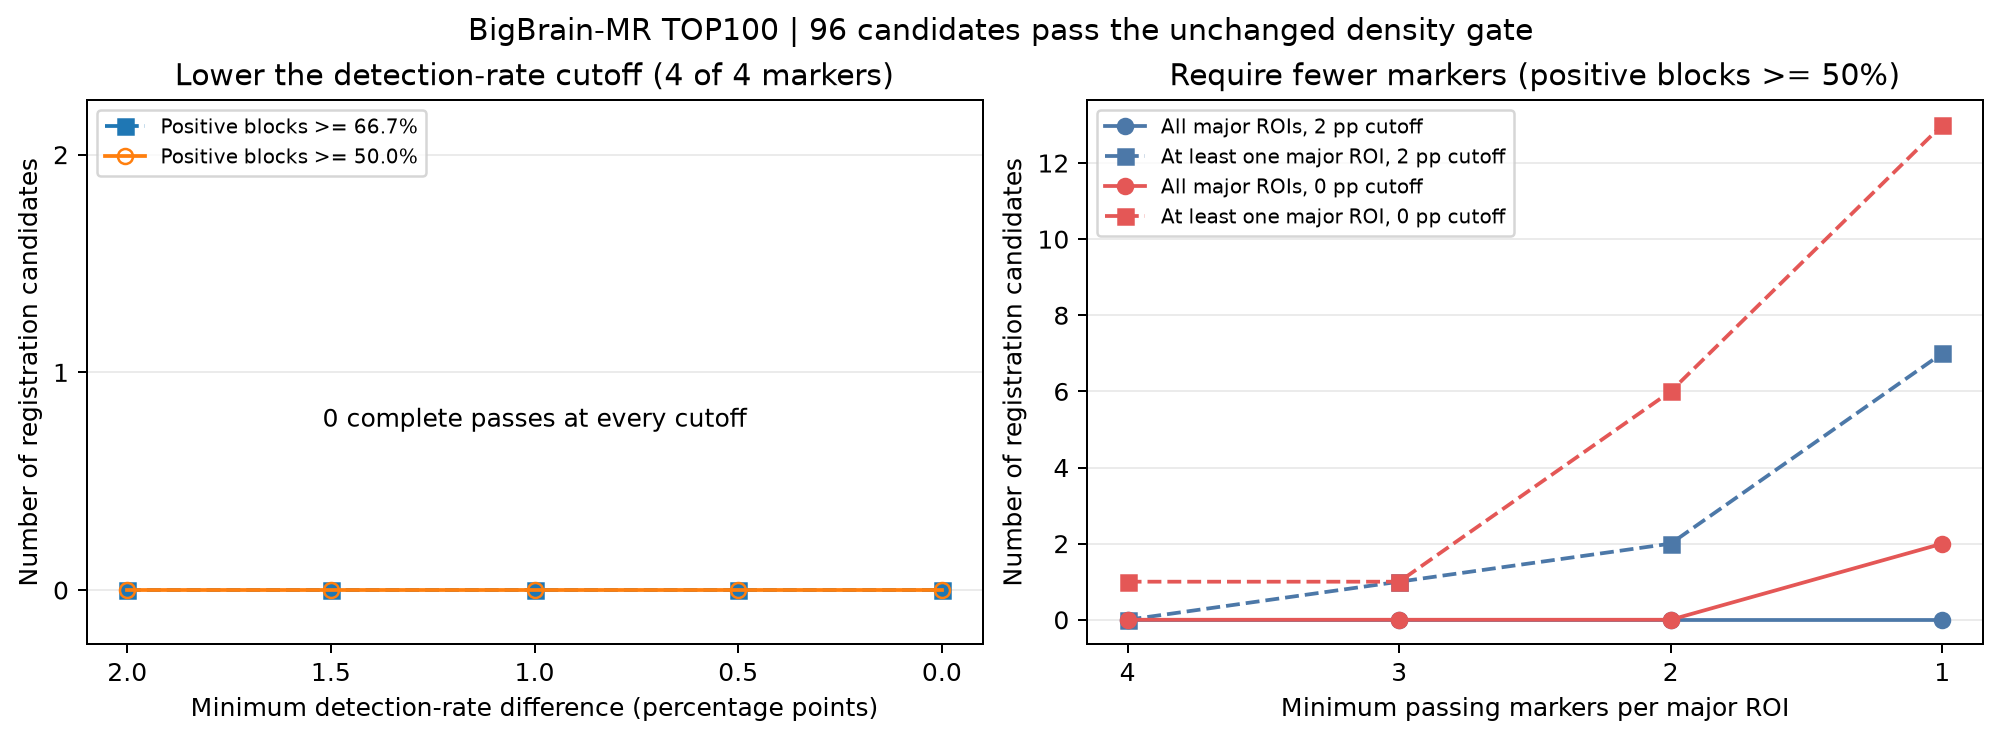

The data file committed next to this chart (first rows):
min_detection_delta_pp, min_positive_block_share, min_markers_per_roi, n_all_major_rois, n_at_least_one_major_roi, all_major_roi_original_ranks
2.0, 0.6667, 4, 0, 0, 
2.0, 0.6667, 3, 0, 1, 
2.0, 0.6667, 2, 0, 1, 
2.0, 0.6667, 1, 0, 2, 
2.0, 0.5, 4, 0, 0, 
2.0, 0.5, 3, 0, 1, 
2.0, 0.5, 2, 0, 2, 
2.0, 0.5, 1, 0, 7, 
1.5, 0.6667, 4, 0, 1, 
1.5, 0.6667, 3, 0, 1, 
1.5, 0.6667, 2, 0, 1, 
1.5, 0.6667, 1, 0, 2, 
1.5, 0.5, 4, 0, 1, 
1.5, 0.5, 3, 0, 1, 
1.5, 0.5, 2, 0, 3, 
1.5, 0.5, 1, 0, 7, 
1.0, 0.6667, 4, 0, 1, 
1.0, 0.6667, 3, 0, 1, 
1.0, 0.6667, 2, 0, 1, 
1.0, 0.6667, 1, 0, 2, 
1.0, 0.5, 4, 0, 1, 
1.0, 0.5, 3, 0, 1, 
1.0, 0.5, 2, 0, 4, 
1.0, 0.5, 1, 0, 8, 
0.5, 0.6667, 4, 0, 1, 
0.5, 0.6667, 3, 0, 1, 
0.5, 0.6667, 2, 0, 1, 
0.5, 0.6667, 1, 0, 2, 
0.5, 0.5, 4, 0, 1, 
0.5, 0.5, 3, 0, 1, 
0.5, 0.5, 2, 0, 5, 
0.5, 0.5, 1, 0, 11, 
0.0, 0.6667, 4, 0, 1, 
0.0, 0.6667, 3, 0, 1, 
0.0, 0.6667, 2, 0, 1, 
0.0, 0.6667, 1, 0, 2, 
0.0, 0.5, 4, 0, 1, 
0.0, 0.5, 3, 0, 1, 
0.0, 0.5, 2, 0, 6, 
0.0, 0.5, 1, 2, 13, 97,98
